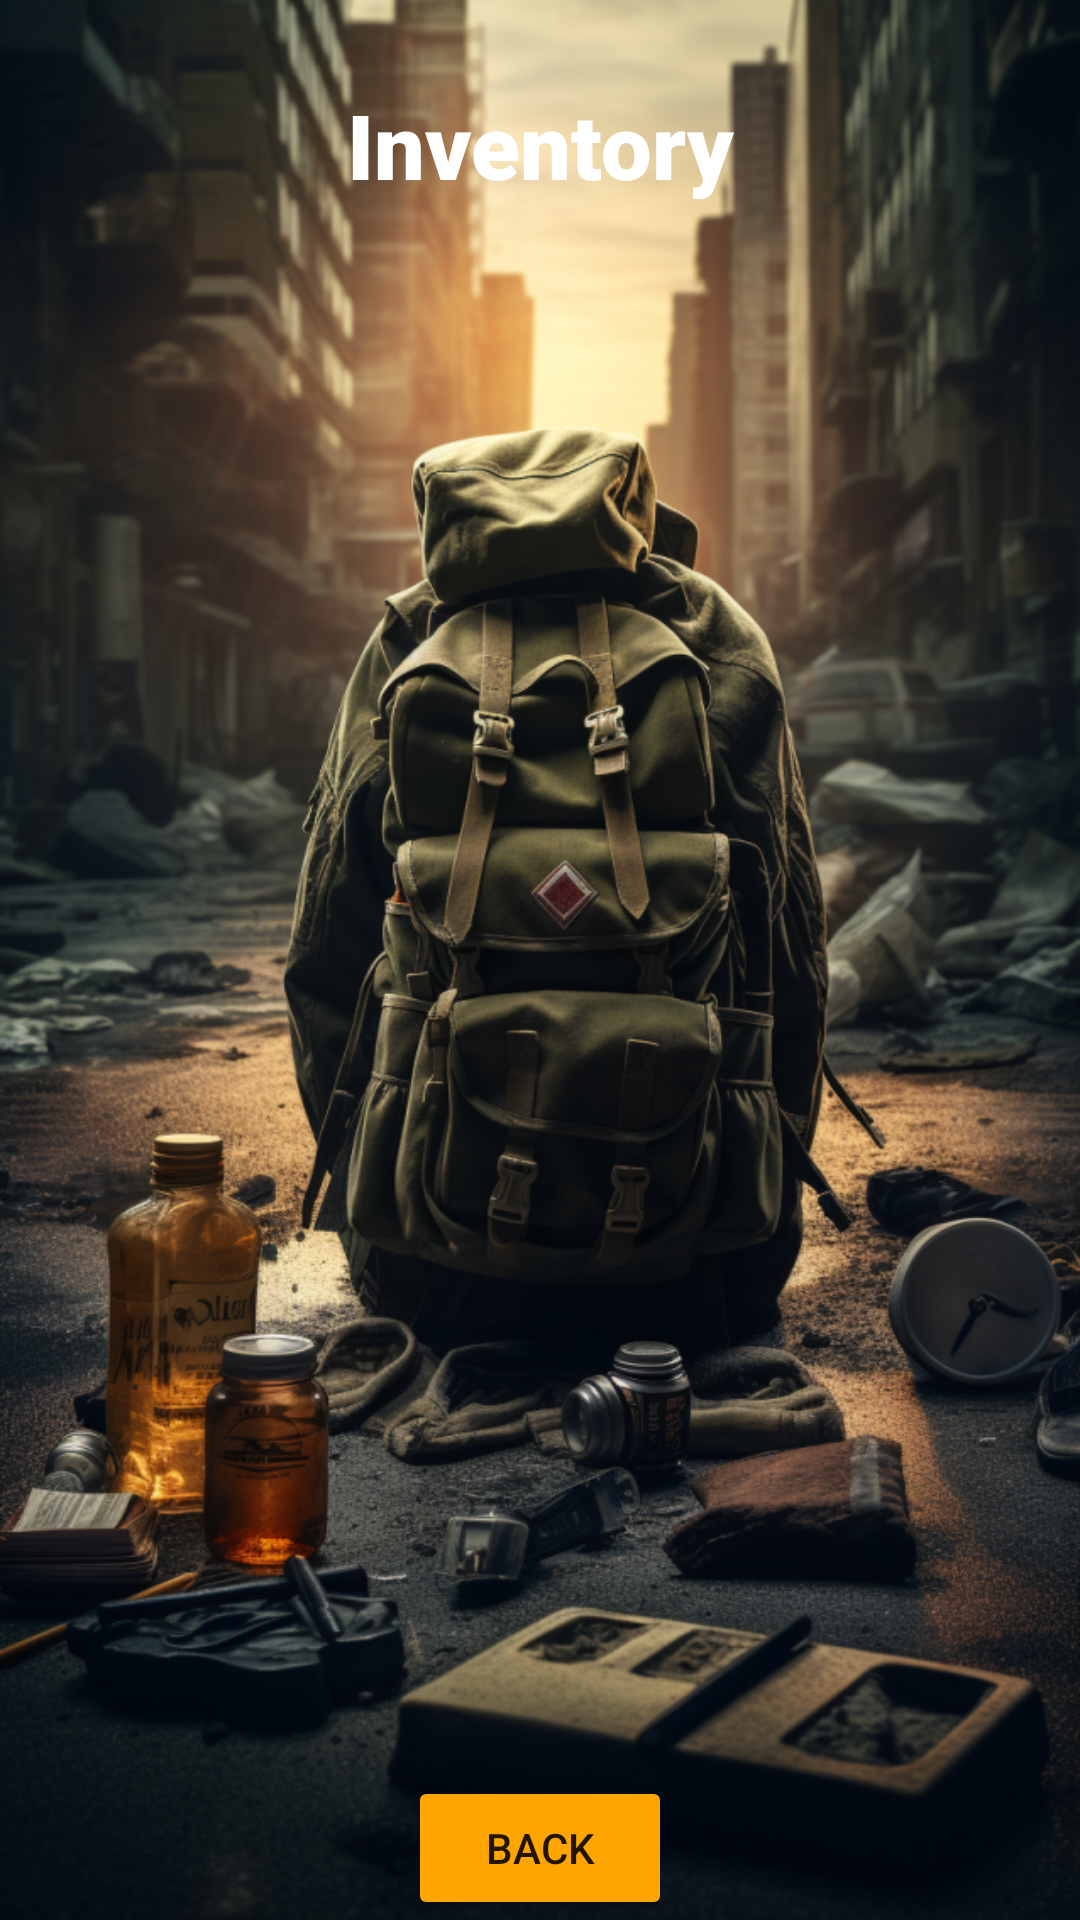

Here is an Android app screen rendered from its layout file. Give the layout XML and the strings, colors and styles it references.
<!-- AndroidManifest.xml: application theme AppTheme -->
<!-- res/layout/activity_inventory.xml -->
<?xml version="1.0" encoding="utf-8"?>
<RelativeLayout xmlns:android="http://schemas.android.com/apk/res/android"
    android:layout_width="match_parent"
    android:layout_height="match_parent"
    android:background="@drawable/bg2">

    <LinearLayout
        android:layout_width="match_parent"
        android:layout_height="match_parent"
        android:orientation="vertical"
        android:padding="28dp">

    <TextView
        android:layout_width="match_parent"
        android:layout_height="wrap_content"
        android:text="Inventory"
        android:layout_marginBottom="16dp"
        android:gravity="center"
        android:textStyle="bold"
        android:fontFamily="sans-serif-black"
        android:textSize="30sp"
        android:textColor="#FFF"
        />

    <ListView
        android:id="@+id/listView"
        android:layout_width="match_parent"
        android:layout_height="match_parent"
        android:layout_above="@+id/backButton"
        android:layout_marginStart="15dp"

        android:layout_marginEnd="15dp"
        android:layout_marginBottom="15dp" />
    </LinearLayout>

    <Button
        android:id="@+id/backButton"
        android:layout_width="wrap_content"
        android:layout_height="wrap_content"
        android:layout_alignParentBottom="true"
        android:layout_centerHorizontal="true"
        android:backgroundTint="#FFA500"
        android:text="Back" />

</RelativeLayout>
<!-- resources referenced by this layout -->
<resources>
  <!-- drawable bg2: png bitmap (drawable, 758744 bytes) -->
  <style name="AppTheme" parent="Theme.MaterialComponents.Light.DarkActionBar">
      
      <item name="colorPrimary">@color/colorPrimary</item>
      <item name="colorPrimaryDark">@color/colorPrimaryDark</item>
      <item name="colorAccent">@color/colorAccent</item>
    </style>
  <color name="colorPrimary">#6200EE</color>
  <color name="colorPrimaryDark">#3700B3</color>
  <color name="colorAccent">#03DAC5</color>
</resources>
